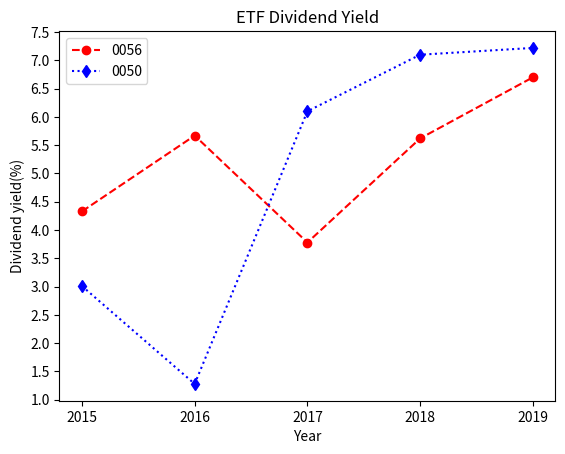

Source code (Python):
import numpy as np
import matplotlib.pyplot as plt 
x=(2015, 2016, 2017, 2018, 2019)      #X 軸
y1=(4.33, 5.67, 3.78, 5.62, 6.7)      #Y軸1=0056殖利率
y2=(3.01, 1.28, 6.1, 7.1, 7.22)       #Y軸2=0050殖利率
plt.plot(x, y1, 'r--o', label='0056') #指定資料之圖例標籤
plt.plot(x, y2, 'b:d', label='0050')  #指定資料之圖例標籤
plt.xticks(x)                         #設定 X 軸刻度讀數
plt.yticks(np.arange(1, 8, 0.5))          #設定 Y 軸刻度讀數
plt.legend()                          #顯示圖例
plt.title('ETF Dividend Yield')       #設定圖形標題
plt.xlabel('Year')                    #設定 X 軸標籤
plt.ylabel('Dividend yield(%)')       #設定 Y 軸標籤
plt.show()